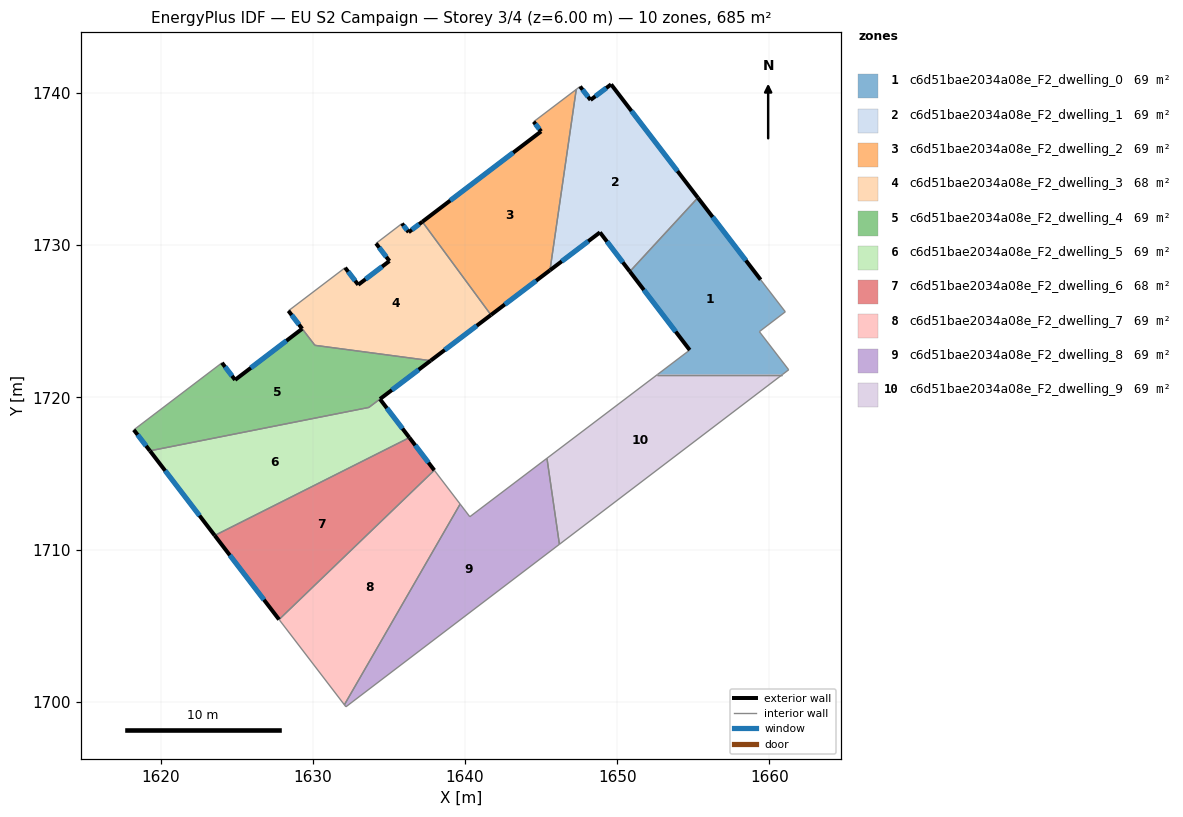
=== STOREY PLAN SPEC (per zone: floor XY polygon, exterior-wall plan segments, windows/doors) ===
zone 1: c6d51bae2034a08e_F2_dwelling_0  (68.5 m²)
  floor: (1659.42, 1727.73) (1661.04, 1725.62) (1659.34, 1724.32) (1661.26, 1721.81) (1660.85, 1721.50) (1652.64, 1721.50) (1654.76, 1723.11) (1650.83, 1728.26) (1655.30, 1733.11)
  exterior wall: (1650.83, 1728.26) – (1654.76, 1723.11)  [6.5 m]
    window: (1651.75, 1727.05) – (1653.84, 1724.32)  [5.5 m²]
  exterior wall: (1659.42, 1727.73) – (1655.30, 1733.11)  [6.8 m]
    window: (1658.45, 1728.99) – (1656.27, 1731.85)  [5.7 m²]
  interior walls: 7
zone 2: c6d51bae2034a08e_F2_dwelling_1  (68.5 m²)
  floor: (1649.60, 1740.56) (1655.30, 1733.11) (1650.83, 1728.26) (1648.86, 1730.84) (1645.58, 1728.35) (1647.31, 1740.23) (1647.56, 1740.42) (1648.24, 1739.54)
  exterior wall: (1649.60, 1740.56) – (1648.24, 1739.54)  [1.7 m]
    window: (1649.28, 1740.32) – (1648.56, 1739.78)  [1.4 m²]
  exterior wall: (1655.30, 1733.11) – (1649.60, 1740.56)  [9.4 m]
    window: (1653.96, 1734.86) – (1650.93, 1738.81)  [7.9 m²]
  exterior wall: (1648.86, 1730.84) – (1650.83, 1728.26)  [3.2 m]
    window: (1649.33, 1730.23) – (1650.37, 1728.87)  [2.7 m²]
  exterior wall: (1645.58, 1728.35) – (1648.86, 1730.84)  [4.1 m]
    window: (1646.35, 1728.93) – (1648.09, 1730.25)  [3.5 m²]
  exterior wall: (1648.24, 1739.54) – (1647.56, 1740.42)  [1.1 m]
    window: (1648.08, 1739.74) – (1647.72, 1740.21)  [0.9 m²]
  interior walls: 3
zone 3: c6d51bae2034a08e_F2_dwelling_2  (68.5 m²)
  floor: (1647.31, 1740.23) (1645.58, 1728.35) (1641.71, 1725.41) (1637.20, 1731.53) (1645.00, 1737.47) (1644.51, 1738.11)
  exterior wall: (1641.71, 1725.41) – (1645.58, 1728.35)  [4.9 m]
    window: (1642.62, 1726.10) – (1644.67, 1727.66)  [4.1 m²]
  exterior wall: (1645.00, 1737.47) – (1637.20, 1731.53)  [9.8 m]
    window: (1643.17, 1736.08) – (1639.03, 1732.93)  [8.3 m²]
  exterior wall: (1644.51, 1738.11) – (1645.00, 1737.47)  [0.8 m]
    window: (1644.62, 1737.96) – (1644.88, 1737.62)  [0.7 m²]
  interior walls: 3
zone 4: c6d51bae2034a08e_F2_dwelling_3  (67.6 m²)
  floor: (1637.20, 1731.53) (1641.71, 1725.41) (1637.74, 1722.41) (1630.14, 1723.42) (1628.40, 1725.68) (1632.12, 1728.52) (1632.98, 1727.39) (1635.04, 1728.96) (1634.15, 1730.11) (1635.86, 1731.42) (1636.30, 1730.85)
  exterior wall: (1632.98, 1727.39) – (1632.12, 1728.52)  [1.4 m]
    window: (1632.78, 1727.66) – (1632.33, 1728.25)  [1.2 m²]
  exterior wall: (1635.04, 1728.96) – (1632.98, 1727.39)  [2.6 m]
    window: (1634.55, 1728.59) – (1633.47, 1727.76)  [2.2 m²]
  exterior wall: (1634.15, 1730.11) – (1635.04, 1728.96)  [1.5 m]
    window: (1634.36, 1729.84) – (1634.83, 1729.23)  [1.2 m²]
  exterior wall: (1636.30, 1730.85) – (1635.86, 1731.42)  [0.7 m]
    window: (1636.19, 1730.98) – (1635.96, 1731.28)  [0.6 m²]
  exterior wall: (1637.20, 1731.53) – (1636.30, 1730.85)  [1.1 m]
    window: (1636.99, 1731.37) – (1636.51, 1731.01)  [1.0 m²]
  exterior wall: (1637.74, 1722.41) – (1641.71, 1725.41)  [5.0 m]
    window: (1638.67, 1723.11) – (1640.77, 1724.71)  [4.2 m²]
  exterior wall: (1628.40, 1725.68) – (1629.30, 1724.50)  [1.5 m]
    window: (1628.61, 1725.41) – (1629.09, 1724.78)  [1.3 m²]
  interior walls: 5
zone 5: c6d51bae2034a08e_F2_dwelling_4  (69.2 m²)
  floor: (1637.74, 1722.41) (1633.68, 1719.34) (1619.30, 1716.49) (1618.24, 1717.86) (1624.03, 1722.27) (1624.90, 1721.15) (1629.30, 1724.50) (1630.14, 1723.42)
  exterior wall: (1618.24, 1717.86) – (1619.30, 1716.49)  [1.7 m]
    window: (1618.49, 1717.54) – (1619.05, 1716.81)  [1.5 m²]
  exterior wall: (1624.90, 1721.15) – (1624.03, 1722.27)  [1.4 m]
    window: (1624.69, 1721.41) – (1624.24, 1722.00)  [1.2 m²]
  exterior wall: (1629.30, 1724.50) – (1624.90, 1721.15)  [5.5 m]
    window: (1628.27, 1723.72) – (1625.93, 1721.93)  [4.7 m²]
  exterior wall: (1634.41, 1719.89) – (1637.74, 1722.41)  [4.2 m]
    window: (1635.20, 1720.48) – (1636.96, 1721.82)  [3.5 m²]
  interior walls: 5
zone 6: c6d51bae2034a08e_F2_dwelling_5  (68.7 m²)
  floor: (1634.41, 1719.89) (1636.35, 1717.35) (1623.56, 1710.92) (1619.30, 1716.49) (1633.68, 1719.34)
  exterior wall: (1636.35, 1717.35) – (1634.41, 1719.89)  [3.2 m]
    window: (1635.89, 1717.95) – (1634.87, 1719.29)  [2.7 m²]
  exterior wall: (1619.30, 1716.49) – (1623.56, 1710.92)  [7.0 m]
    window: (1620.30, 1715.18) – (1622.56, 1712.23)  [5.9 m²]
  interior walls: 3
zone 7: c6d51bae2034a08e_F2_dwelling_6  (67.8 m²)
  floor: (1636.35, 1717.35) (1637.98, 1715.21) (1627.78, 1705.40) (1623.56, 1710.92)
  exterior wall: (1637.98, 1715.21) – (1636.35, 1717.35)  [2.7 m]
    window: (1637.60, 1715.71) – (1636.73, 1716.85)  [2.3 m²]
  exterior wall: (1623.56, 1710.92) – (1627.78, 1705.40)  [7.0 m]
    window: (1624.55, 1709.63) – (1626.79, 1706.70)  [5.9 m²]
  interior walls: 2
zone 8: c6d51bae2034a08e_F2_dwelling_7  (69.2 m²)
  floor: (1638.01, 1715.17) (1639.68, 1712.99) (1632.08, 1699.80) (1627.82, 1705.36) (1627.78, 1705.40) (1637.98, 1715.21)
  interior walls: 6
zone 9: c6d51bae2034a08e_F2_dwelling_8  (68.5 m²)
  floor: (1645.38, 1716.00) (1646.20, 1710.34) (1632.18, 1699.67) (1632.08, 1699.80) (1639.68, 1712.99) (1640.32, 1712.16)
  interior walls: 6
zone 10: c6d51bae2034a08e_F2_dwelling_9  (68.5 m²)
  floor: (1660.85, 1721.50) (1646.20, 1710.34) (1645.38, 1716.00) (1652.64, 1721.50)
  interior walls: 4

=== DERIVED (storey summary) ===
Building: EU S2 Campaign
Storey: 3 of 4  (floor level z = 6.00 m)
Storey gross floor area: 685.3 m²
Zones on this storey: 10
  - c6d51bae2034a08e_F2_dwelling_0: floor 68.5 m²; exterior wall 13.3 m (39.8 m²); 2 window(s) 11.2 m²; WWR 28.1%
  - c6d51bae2034a08e_F2_dwelling_1: floor 68.5 m²; exterior wall 19.5 m (58.6 m²); 5 window(s) 16.5 m²; WWR 28.1%
  - c6d51bae2034a08e_F2_dwelling_2: floor 68.5 m²; exterior wall 15.5 m (46.4 m²); 3 window(s) 13.1 m²; WWR 28.1%
  - c6d51bae2034a08e_F2_dwelling_3: floor 67.6 m²; exterior wall 13.8 m (41.3 m²); 7 window(s) 11.6 m²; WWR 28.1%
  - c6d51bae2034a08e_F2_dwelling_4: floor 69.2 m²; exterior wall 12.9 m (38.6 m²); 4 window(s) 10.9 m²; WWR 28.1%
  - c6d51bae2034a08e_F2_dwelling_5: floor 68.7 m²; exterior wall 10.2 m (30.6 m²); 2 window(s) 8.6 m²; WWR 28.1%
  - c6d51bae2034a08e_F2_dwelling_6: floor 67.8 m²; exterior wall 9.6 m (28.9 m²); 2 window(s) 8.1 m²; WWR 28.1%
  - c6d51bae2034a08e_F2_dwelling_7: floor 69.2 m²
  - c6d51bae2034a08e_F2_dwelling_8: floor 68.5 m²
  - c6d51bae2034a08e_F2_dwelling_9: floor 68.5 m²
Zone adjacency (shared interzone walls):
  - c6d51bae2034a08e_F2_dwelling_0 ↔ c6d51bae2034a08e_F2_dwelling_1
  - c6d51bae2034a08e_F2_dwelling_0 ↔ c6d51bae2034a08e_F2_dwelling_9
  - c6d51bae2034a08e_F2_dwelling_1 ↔ c6d51bae2034a08e_F2_dwelling_2
  - c6d51bae2034a08e_F2_dwelling_2 ↔ c6d51bae2034a08e_F2_dwelling_3
  - c6d51bae2034a08e_F2_dwelling_3 ↔ c6d51bae2034a08e_F2_dwelling_4
  - c6d51bae2034a08e_F2_dwelling_4 ↔ c6d51bae2034a08e_F2_dwelling_5
  - c6d51bae2034a08e_F2_dwelling_5 ↔ c6d51bae2034a08e_F2_dwelling_6
  - c6d51bae2034a08e_F2_dwelling_6 ↔ c6d51bae2034a08e_F2_dwelling_7
  - c6d51bae2034a08e_F2_dwelling_7 ↔ c6d51bae2034a08e_F2_dwelling_8
  - c6d51bae2034a08e_F2_dwelling_8 ↔ c6d51bae2034a08e_F2_dwelling_9